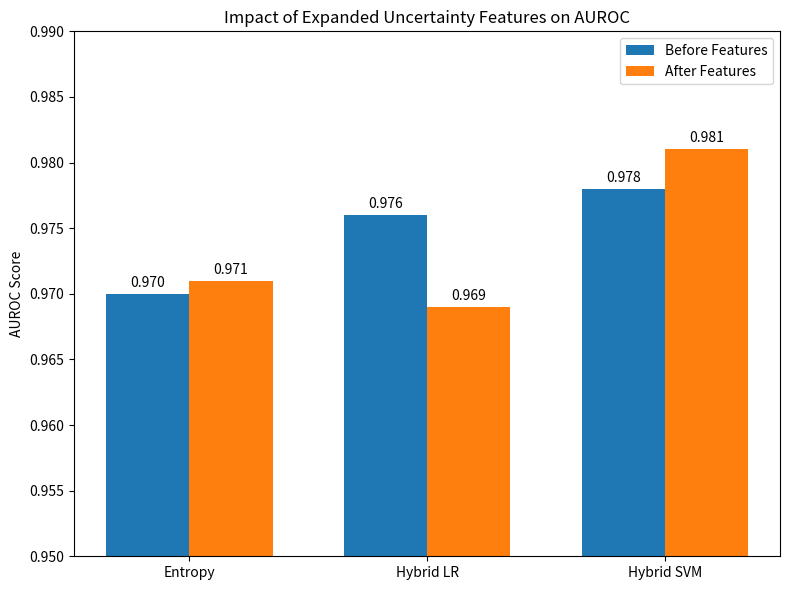

This figure's Python source:
import matplotlib.pyplot as plt
import numpy as np
import os

# Data
models = ['Entropy', 'Hybrid LR', 'Hybrid SVM']
auroc_before = [0.970, 0.976, 0.978]
auroc_after = [0.971, 0.969, 0.981]

x = np.arange(len(models))  # the label locations
width = 0.35  # the width of the bars

fig, ax = plt.subplots(figsize=(8, 6))
rects1 = ax.bar(x - width/2, auroc_before, width, label='Before Features', color='#1f77b4')
rects2 = ax.bar(x + width/2, auroc_after, width, label='After Features', color='#ff7f0e')

# Add some text for labels, title and custom x-axis tick labels, etc.
ax.set_ylabel('AUROC Score')
ax.set_title('Impact of Expanded Uncertainty Features on AUROC')
ax.set_xticks(x)
ax.set_xticklabels(models)
ax.set_ylim(0.95, 0.99) # Set y-limits to zoom in on the differences
ax.legend()

ax.bar_label(rects1, padding=3, fmt='%.3f')
ax.bar_label(rects2, padding=3, fmt='%.3f')

fig.tight_layout()

# Save the plot
output_dir = 'docs/images'
os.makedirs(output_dir, exist_ok=True)
output_path = os.path.join(output_dir, 'feature_expansion_impact.png')
plt.savefig(output_path, dpi=300)
print(f"Plot saved successfully to {output_path}")
